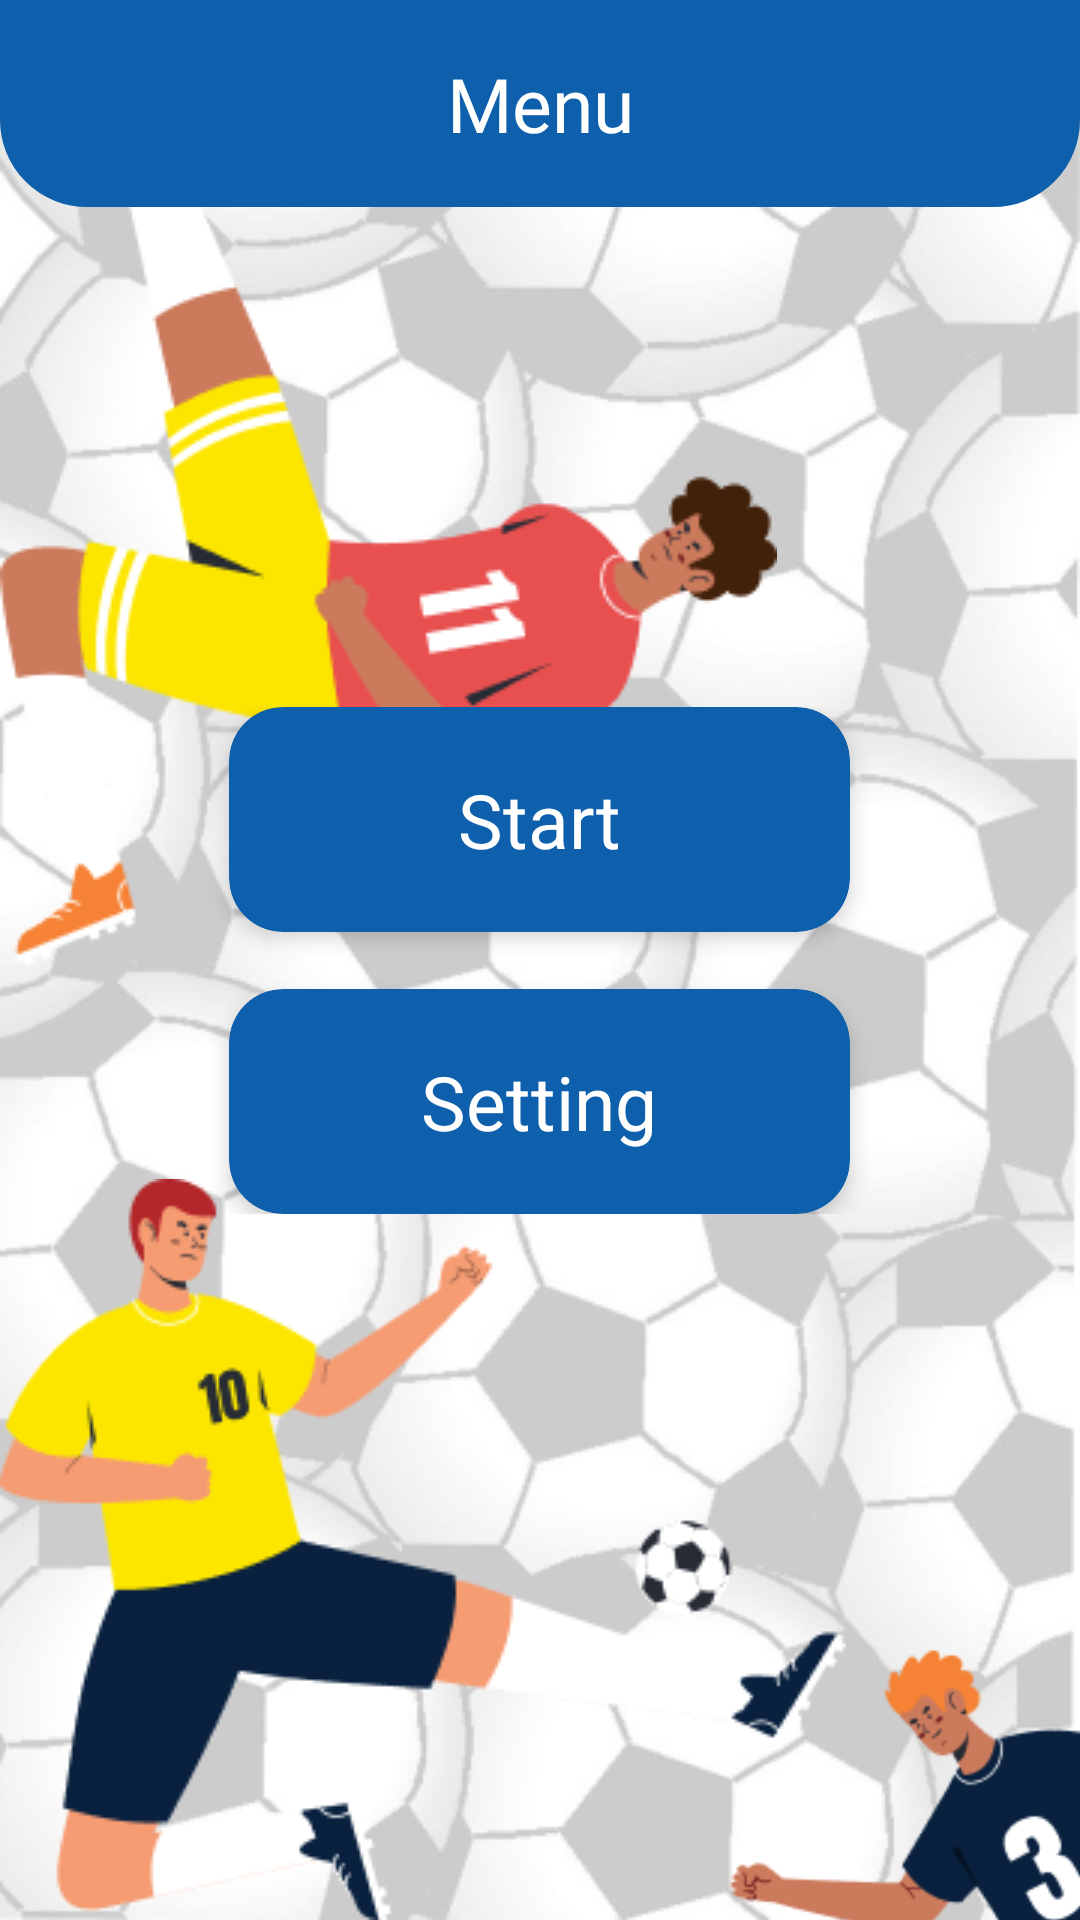

Produce the Android XML layout that renders to this screen, including the resource entries it uses.
<!-- AndroidManifest.xml: application theme Theme.SportsBallDoku -->
<!-- res/layout/fragment_menu.xml -->
<?xml version="1.0" encoding="utf-8"?>
<androidx.constraintlayout.widget.ConstraintLayout xmlns:android="http://schemas.android.com/apk/res/android"
    xmlns:app="http://schemas.android.com/apk/res-auto"
    android:layout_width="match_parent"
    android:layout_height="match_parent"
    android:background="@drawable/background_main">

    <ImageView
        android:id="@+id/gamer_11"
        android:layout_width="wrap_content"
        android:layout_height="wrap_content"
        android:src="@drawable/ic_gamer_11"
        app:layout_constraintStart_toStartOf="parent"
        app:layout_constraintTop_toTopOf="@+id/linearLayout" />

    <LinearLayout
        android:id="@+id/linearLayout"
        android:layout_width="match_parent"
        android:layout_height="69dp"
        android:background="@drawable/bg_top_menu"
        android:gravity="center"
        app:layout_constraintEnd_toEndOf="parent"
        app:layout_constraintStart_toStartOf="parent"
        app:layout_constraintTop_toTopOf="parent">

        <TextView
            android:layout_width="match_parent"
            android:layout_height="wrap_content"
            android:fontFamily="@font/inter_regular"
            android:gravity="center"
            android:text="@string/menu"
            android:textColor="@color/white"
            android:textSize="25dp" />

    </LinearLayout>

    <ImageView
        android:id="@+id/gamer_10"
        android:layout_width="wrap_content"
        android:layout_height="wrap_content"
        android:src="@drawable/ic_gamer_10"
        app:layout_constraintBottom_toBottomOf="parent"
        app:layout_constraintStart_toStartOf="parent" />


    <ImageView
        android:id="@+id/gamer_3"
        android:layout_width="wrap_content"
        android:layout_height="wrap_content"
        android:layout_marginTop="448dp"
        android:src="@drawable/ic_gamer_3"
        app:layout_constraintEnd_toEndOf="parent"
        app:layout_constraintHorizontal_bias="0.34"
        app:layout_constraintStart_toEndOf="@+id/gamer_10"
        app:layout_constraintTop_toTopOf="parent" />

    <LinearLayout
        android:layout_width="match_parent"
        android:layout_height="wrap_content"
        android:gravity="center"
        android:orientation="vertical"
        app:layout_constraintBottom_toBottomOf="parent"
        app:layout_constraintEnd_toEndOf="parent"
        app:layout_constraintStart_toStartOf="parent"
        app:layout_constraintTop_toTopOf="parent">

        <androidx.cardview.widget.CardView
            android:id="@+id/btn_start"
            android:layout_width="207dp"
            android:layout_height="75dp"
            android:backgroundTint="@color/blue_1"
            app:cardCornerRadius="18dp"
            app:cardElevation="4dp">

            <TextView
                android:layout_width="match_parent"
                android:layout_height="match_parent"
                android:gravity="center"
                android:text="@string/start"
                android:textColor="@color/white"
                android:textSize="25dp" />
        </androidx.cardview.widget.CardView>

        <androidx.cardview.widget.CardView
            android:id="@+id/btn_setting"
            android:layout_width="207dp"
            android:layout_height="75dp"
            android:layout_marginTop="19dp"
            android:backgroundTint="@color/blue_1"
            app:cardCornerRadius="18dp"
            app:cardElevation="4dp">

            <TextView
                android:layout_width="match_parent"
                android:layout_height="match_parent"
                android:gravity="center"
                android:text="@string/setting"
                android:textColor="@color/white"
                android:textSize="25dp" />
        </androidx.cardview.widget.CardView>

    </LinearLayout>


</androidx.constraintlayout.widget.ConstraintLayout>
<!-- resources referenced by this layout -->
<resources>
  <color name="blue_1">#0E60AC</color>
  <color name="white">#FFFFFFFF</color>
  <!-- drawable background_main: png bitmap (drawable-v24, 93158 bytes) -->
  <!-- drawable bg_top_menu (drawable-v24) -->
  <?xml version="1.0" encoding="utf-8"?>
  <shape xmlns:android="http://schemas.android.com/apk/res/android">
      <corners
          android:bottomRightRadius="27dp"
          android:bottomLeftRadius="27dp"/>
      <stroke android:color="@color/blue_1"
          android:width="4dp"/>
      <solid
          android:color="@color/blue_1"/>
  </shape>
  <!-- drawable ic_gamer_10: png bitmap (drawable-v24, 12677 bytes) -->
  <!-- drawable ic_gamer_11: png bitmap (drawable-v24, 15227 bytes) -->
  <!-- drawable ic_gamer_3: png bitmap (drawable-v24, 15978 bytes) -->
  <string name="menu">Menu</string>
  <string name="setting">Setting</string>
  <string name="start">Start</string>
  <style name="Theme.SportsBallDoku" parent="Theme.MaterialComponents.Light.NoActionBar">
          
          <item name="colorPrimary">@color/white</item>
          <item name="colorPrimaryVariant">@color/white</item>
          <item name="colorOnPrimary">@color/white</item>
          
          <item name="colorSecondary">@color/teal_200</item>
          <item name="colorSecondaryVariant">@color/teal_700</item>
          <item name="colorOnSecondary">@color/black</item>
          
          <item name="android:statusBarColor" tools:targetApi="l">?attr/colorPrimaryVariant</item>
          
      </style>
  <color name="teal_200">#FF03DAC5</color>
  <color name="teal_700">#FF018786</color>
  <color name="black">#FF000000</color>
</resources>
